Photos from the image-classification dataset "dataset_split" in the GitHub repository hakimlutfi46/DBS-image-classification. Its 3 classes are: boot, sandal, shoe.

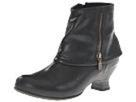
Label: boot

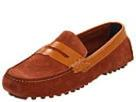
Label: shoe

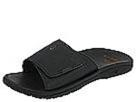
Label: sandal

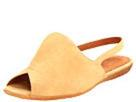
Label: sandal

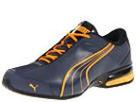
Label: shoe

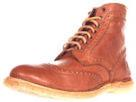
Label: boot
